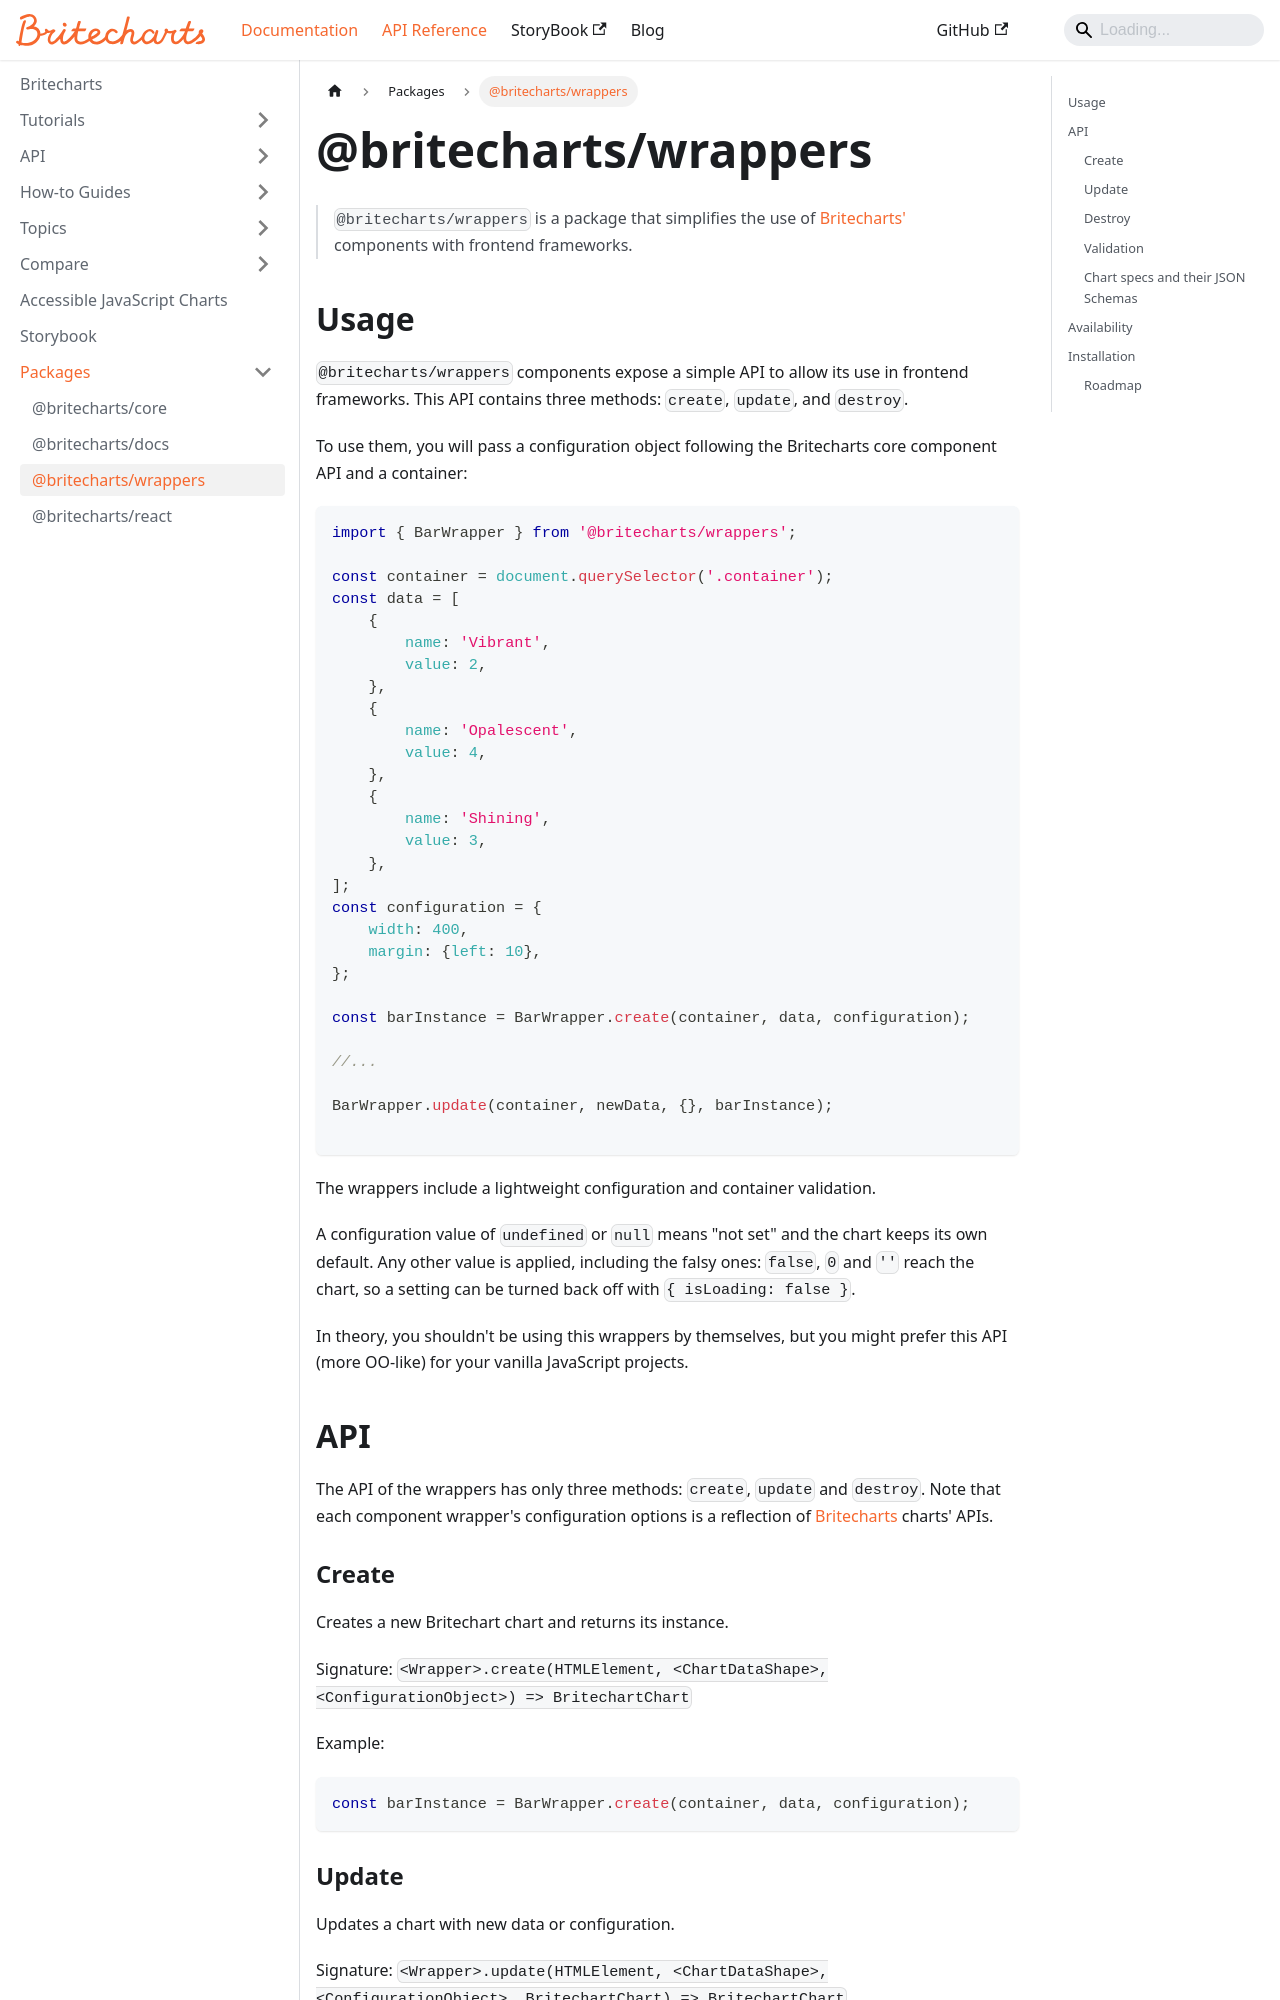

repository: britecharts/britecharts · page: docs/packages/wrappers-readme.html · generator: docusaurus

---
 sidebar_position: 3 
---
 # @britecharts/wrappers

> `@britecharts/wrappers` is a package that simplifies the use of [Britecharts'][britecharts] components with frontend frameworks. 

## Usage
`@britecharts/wrappers` components expose a simple API to allow its use in frontend frameworks. This API contains three methods: `create`, `update`, and `destroy`. 

To use them, you will pass a configuration object following the Britecharts core component API and a container:

```js
import { BarWrapper } from '@britecharts/wrappers';

const container = document.querySelector('.container');
const data = [
    {
        name: 'Vibrant',
        value: 2,
    },
    {
        name: 'Opalescent',
        value: 4,
    },
    {
        name: 'Shining',
        value: 3,
    },
];
const configuration = {
    width: 400,
    margin: {left: 10},
};

const barInstance = BarWrapper.create(container, data, configuration);

//...

BarWrapper.update(container, newData, {}, barInstance);

```

The wrappers include a lightweight configuration and container validation. 

A configuration value of `undefined` or `null` means "not set" and the chart keeps its own default. Any other value is applied, including the falsy ones: `false`, `0` and `''` reach the chart, so a setting can be turned back off with `{ isLoading: false }`.

In theory, you shouldn't be using this wrappers by themselves, but you might prefer this API (more OO-like) for your vanilla JavaScript projects.

## API
The API of the wrappers has only three methods: `create`, `update` and `destroy`. Note that each component wrapper's configuration options is a reflection of [Britecharts][britecharts-api] charts' APIs.

### Create
Creates a new Britechart chart and returns its instance.

Signature:
`<Wrapper>.create(HTMLElement, <ChartDataShape>, <ConfigurationObject>) => BritechartChart`

Example:
```js
const barInstance = BarWrapper.create(container, data, configuration);
```

### Update
Updates a chart with new data or configuration.

Signature:
`<Wrapper>.update(HTMLElement, <ChartDataShape>, <ConfigurationObject>, BritechartChart) => BritechartChart`

Example:
```js
BarWrapper.update(container, newData, {}, barInstance);
```
